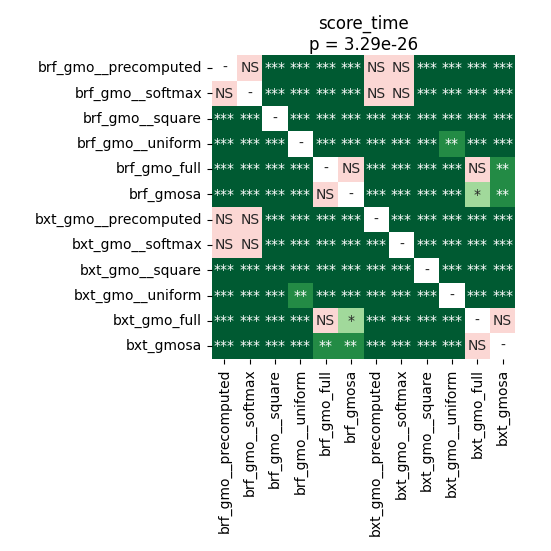

Values plotted in this chart, from the file beside it:
	brf_gmo__precomputed	brf_gmo__softmax	brf_gmo__square	brf_gmo__uniform	brf_gmo_full	brf_gmosa	bxt_gmo__precomputed	bxt_gmo__softmax	bxt_gmo__square	bxt_gmo__uniform	bxt_gmo_full	bxt_gmosa
brf_gmo__precomputed	1.0	0.2422	4.0283203125e-05	4.0283203125e-05	4.0283203125e-05	4.0283203125e-05	0.8603	0.06241	4.0283203125e-05	4.0283203125e-05	4.0283203125e-05	4.0283203125e-05
brf_gmo__softmax	0.2422	1.0	7.898667279411765e-05	4.0283203125e-05	4.0283203125e-05	4.0283203125e-05	0.3072	0.06241	4.0283203125e-05	4.0283203125e-05	4.0283203125e-05	4.0283203125e-05
brf_gmo__square	4.0283203125e-05	7.898667279411765e-05	1.0	4.0283203125e-05	4.0283203125e-05	4.0283203125e-05	4.0283203125e-05	4.0283203125e-05	0.0003873	4.0283203125e-05	4.0283203125e-05	4.0283203125e-05
brf_gmo__uniform	4.0283203125e-05	4.0283203125e-05	4.0283203125e-05	1.0	4.0283203125e-05	4.0283203125e-05	4.0283203125e-05	4.0283203125e-05	4.0283203125e-05	0.006078	4.0283203125e-05	4.0283203125e-05
brf_gmo_full	4.0283203125e-05	4.0283203125e-05	4.0283203125e-05	4.0283203125e-05	1.0	0.2052	4.0283203125e-05	4.0283203125e-05	4.0283203125e-05	4.0283203125e-05	0.05667	0.008834
brf_gmosa	4.0283203125e-05	4.0283203125e-05	4.0283203125e-05	4.0283203125e-05	0.2052	1.0	4.0283203125e-05	4.0283203125e-05	4.0283203125e-05	4.0283203125e-05	0.04396	0.005017
bxt_gmo__precomputed	0.8603	0.3072	4.0283203125e-05	4.0283203125e-05	4.0283203125e-05	4.0283203125e-05	1.0	0.000532	4.0283203125e-05	4.0283203125e-05	4.0283203125e-05	4.0283203125e-05
bxt_gmo__softmax	0.06241	0.06241	4.0283203125e-05	4.0283203125e-05	4.0283203125e-05	4.0283203125e-05	0.000532	1.0	0.0007087	4.0283203125e-05	4.0283203125e-05	4.0283203125e-05
bxt_gmo__square	4.0283203125e-05	4.0283203125e-05	0.0003873	4.0283203125e-05	4.0283203125e-05	4.0283203125e-05	4.0283203125e-05	0.0007087	1.0	4.0283203125e-05	4.0283203125e-05	4.0283203125e-05
bxt_gmo__uniform	4.0283203125e-05	4.0283203125e-05	4.0283203125e-05	0.006078	4.0283203125e-05	4.0283203125e-05	4.0283203125e-05	4.0283203125e-05	4.0283203125e-05	1.0	4.0283203125e-05	4.0283203125e-05
bxt_gmo_full	4.0283203125e-05	4.0283203125e-05	4.0283203125e-05	4.0283203125e-05	0.05667	0.04396	4.0283203125e-05	4.0283203125e-05	4.0283203125e-05	4.0283203125e-05	1.0	0.755
bxt_gmosa	4.0283203125e-05	4.0283203125e-05	4.0283203125e-05	4.0283203125e-05	0.008834	0.005017	4.0283203125e-05	4.0283203125e-05	4.0283203125e-05	4.0283203125e-05	0.755	1.0
